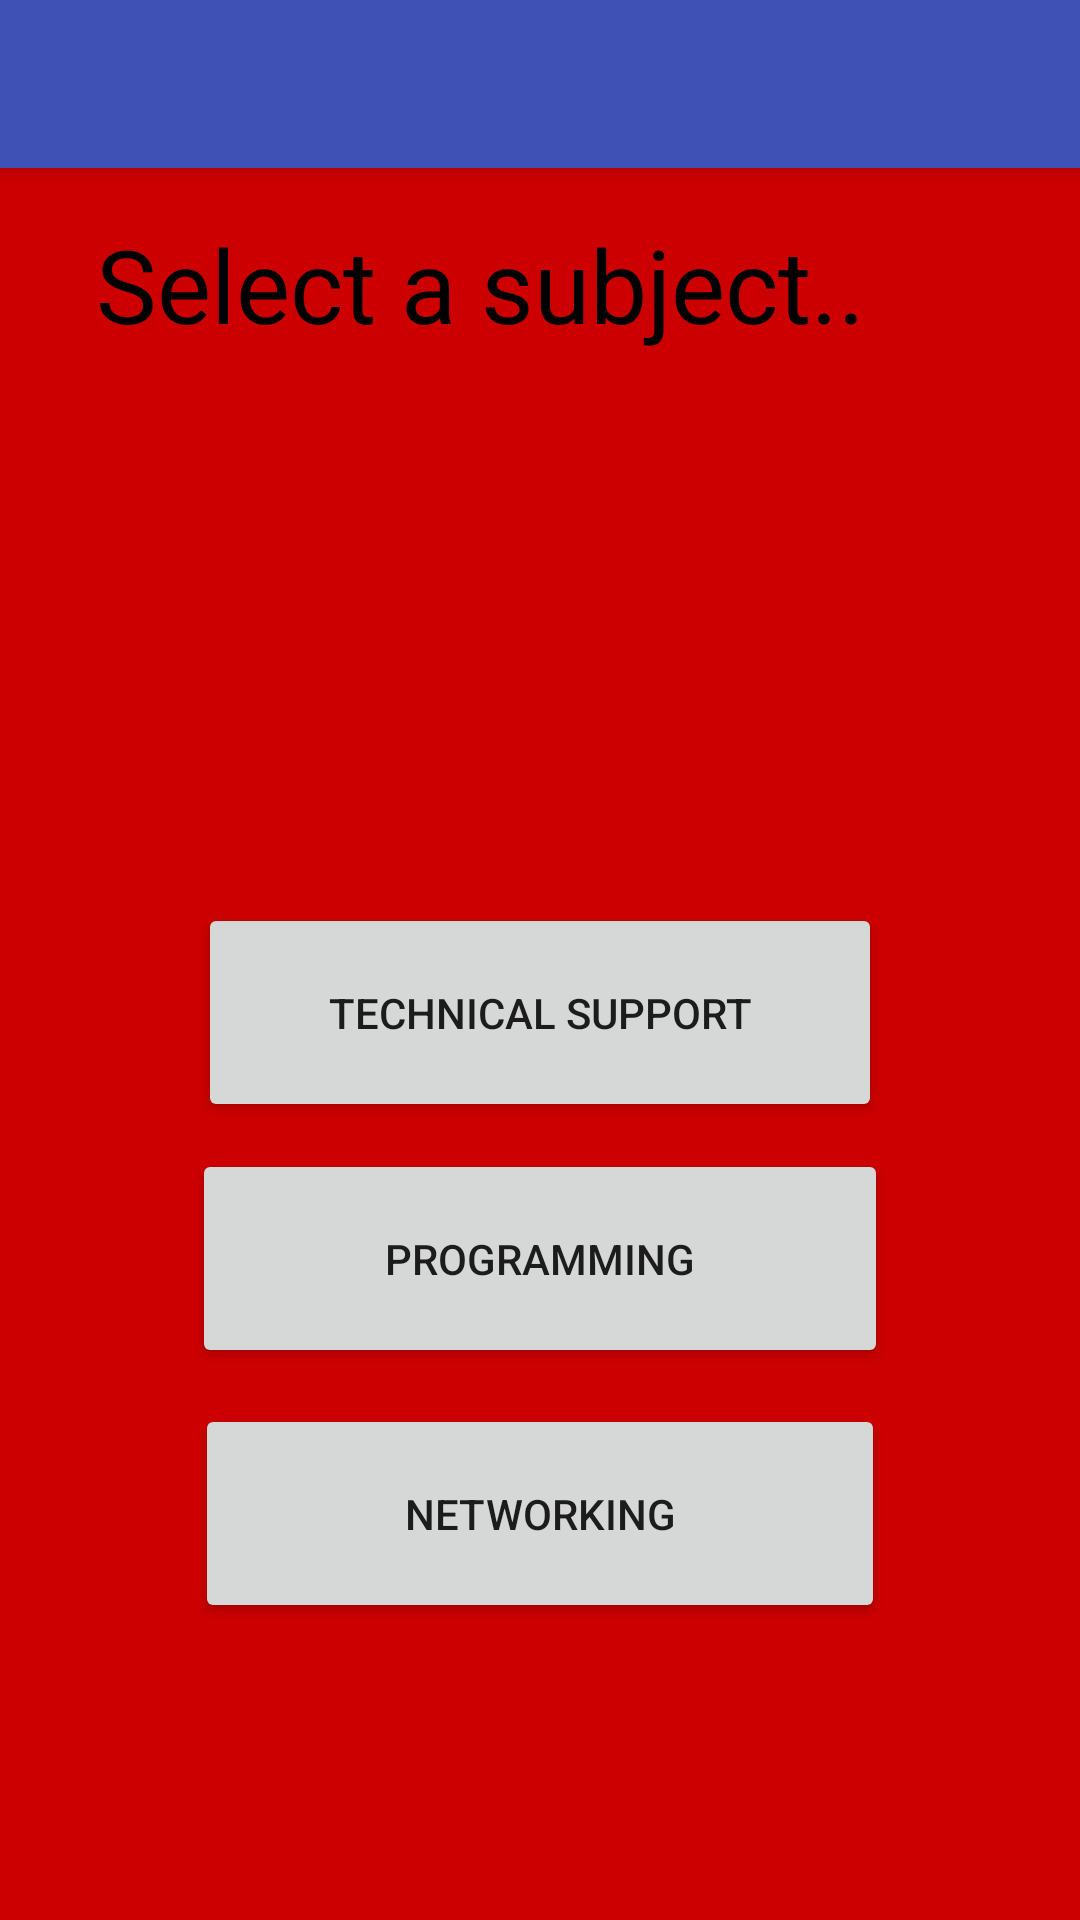

Write the Android layout XML for this screen, with the resource values it uses.
<!-- AndroidManifest.xml: application theme AppTheme.NoActionBar -->
<!-- res/layout/activity_menu.xml -->
<?xml version="1.0" encoding="utf-8"?>
<android.support.design.widget.CoordinatorLayout xmlns:android="http://schemas.android.com/apk/res/android"
    xmlns:app="http://schemas.android.com/apk/res-auto"
    xmlns:tools="http://schemas.android.com/tools"
    android:layout_width="match_parent"
    android:layout_height="match_parent"
    android:background="@android:color/holo_red_dark"
    tools:context=".Menu">

    <android.support.design.widget.AppBarLayout
        android:layout_width="match_parent"
        android:layout_height="wrap_content"
        android:theme="@style/AppTheme.AppBarOverlay">

        <android.support.v7.widget.Toolbar
            android:id="@+id/toolbar"
            android:layout_width="match_parent"
            android:layout_height="?attr/actionBarSize"
            android:background="?attr/colorPrimary"
            app:popupTheme="@style/AppTheme.PopupOverlay" />

    </android.support.design.widget.AppBarLayout>

    <include layout="@layout/content_menu" />


</android.support.design.widget.CoordinatorLayout>
<!-- res/layout/content_menu.xml (included above) -->
<?xml version="1.0" encoding="utf-8"?>
<android.support.constraint.ConstraintLayout xmlns:android="http://schemas.android.com/apk/res/android"
    xmlns:app="http://schemas.android.com/apk/res-auto"
    xmlns:tools="http://schemas.android.com/tools"
    android:layout_width="match_parent"
    android:layout_height="match_parent"
    app:layout_behavior="@string/appbar_scrolling_view_behavior"
    tools:context=".Menu"
    tools:layout_editor_absoluteY="81dp"
    tools:showIn="@layout/activity_menu">

    <ImageView
        android:id="@+id/imageView4"
        android:layout_width="0dp"
        android:layout_height="0dp"
        app:layout_constraintBottom_toBottomOf="parent"
        app:layout_constraintEnd_toEndOf="parent"
        app:layout_constraintHorizontal_bias="0.0"
        app:layout_constraintStart_toStartOf="parent"
        app:layout_constraintTop_toTopOf="parent"
        app:layout_constraintVertical_bias="0.0"
        app:srcCompat="@color/background" />

    <Button
        android:id="@+id/button"
        android:layout_width="0dp"
        android:layout_height="0dp"
        android:layout_marginBottom="99dp"
        android:layout_marginEnd="65dp"
        android:layout_marginLeft="65dp"
        android:layout_marginRight="65dp"
        android:layout_marginStart="65dp"
        android:text="Networking"
        app:layout_constraintBottom_toBottomOf="parent"
        app:layout_constraintEnd_toEndOf="parent"
        app:layout_constraintHorizontal_bias="0.0"
        app:layout_constraintStart_toStartOf="parent"
        app:layout_constraintTop_toBottomOf="@+id/button2" />

    <Button
        android:id="@+id/button2"
        android:layout_width="0dp"
        android:layout_height="0dp"
        android:layout_marginBottom="12dp"
        android:layout_marginEnd="64dp"
        android:layout_marginLeft="64dp"
        android:layout_marginRight="64dp"
        android:layout_marginStart="64dp"
        android:text="Programming"
        app:layout_constraintBottom_toTopOf="@+id/button"
        app:layout_constraintEnd_toEndOf="parent"
        app:layout_constraintHorizontal_bias="1.0"
        app:layout_constraintStart_toStartOf="parent"
        app:layout_constraintTop_toBottomOf="@+id/button3" />

    <Button
        android:id="@+id/button3"
        android:layout_width="0dp"
        android:layout_height="0dp"
        android:layout_marginBottom="9dp"
        android:layout_marginEnd="66dp"
        android:layout_marginLeft="66dp"
        android:layout_marginRight="66dp"
        android:layout_marginStart="66dp"
        android:text="Technical Support"
        app:layout_constraintBottom_toTopOf="@+id/button2"
        app:layout_constraintEnd_toEndOf="parent"
        app:layout_constraintHorizontal_bias="1.0"
        app:layout_constraintStart_toStartOf="parent"
        app:layout_constraintTop_toBottomOf="@+id/textEj1" />

    <TextView
        android:id="@+id/textEj1"
        android:layout_width="0dp"
        android:layout_height="0dp"
        android:layout_marginBottom="156dp"
        android:layout_marginEnd="32dp"
        android:layout_marginLeft="32dp"
        android:layout_marginRight="32dp"
        android:layout_marginStart="32dp"
        android:layout_marginTop="16dp"
        android:text="Select a subject.."
        android:textAppearance="@style/TextAppearance.AppCompat.Display1"
        android:textColor="@android:color/background_dark"
        app:layout_constraintBottom_toTopOf="@+id/button3"
        app:layout_constraintEnd_toEndOf="parent"
        app:layout_constraintHorizontal_bias="0.0"
        app:layout_constraintStart_toStartOf="parent"
        app:layout_constraintTop_toTopOf="parent" />

</android.support.constraint.ConstraintLayout>
<!-- resources referenced by this layout -->
<resources>
  <color name="background">#649aae</color>
  <style name="AppTheme.AppBarOverlay" parent="ThemeOverlay.AppCompat.Dark.ActionBar" />
  <style name="AppTheme.PopupOverlay" parent="ThemeOverlay.AppCompat.Light" />
  <style name="AppTheme.NoActionBar">
          <item name="windowActionBar">false</item>
          <item name="windowNoTitle">true</item>
      </style>
</resources>
